Dataset: Induk anak huruf di atas (GitHub, muharismrgn/Lampung-Script-Classification). Classes: ANG, BAN, BANG, BAR, BEE, CAN, CANG, CAR, CEE, DAN, DANG, DAR, DEE, GAN, GANG, GAR, GEE, GHAN, GHANG, GHAR, GHE, GHEE, GHE with diacritic, GHI, HAN, HANG, HAR, HEE, JAN, JANG, JAR, JEE, KAN, KANG, KAR, KEE, LAN, LANG, LAR, LEE, MAN, MANG, MAR, MEE, NAN, NANG, NAR, NEE, NGAN, NGANG, NGAR, NGE, NGEE, NGE with diacritic, NGI, NYAN, NYANG, NYAR, NYE, NYEE, NYE with diacritic, NYI, PAN, PANG, PAR, PEE, RAN, RANG, RAR, REE, SAN, SANG, SAR, SEE, TAN, TANG, TAR, TEE, WAN, WANG, WAR, WEE, YAN, YANG, YAR, YEE.

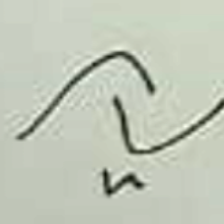
Label: RAR

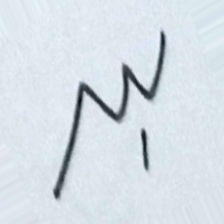
Label: NYE

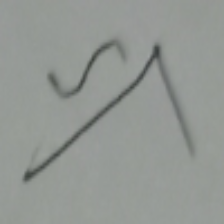
Label: GAR

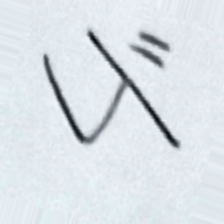
Label: TAN

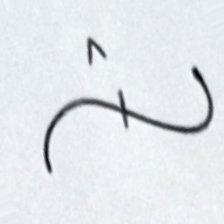
Label: CEE

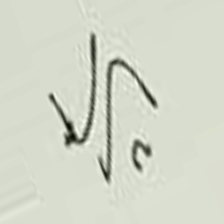
Label: GHI
